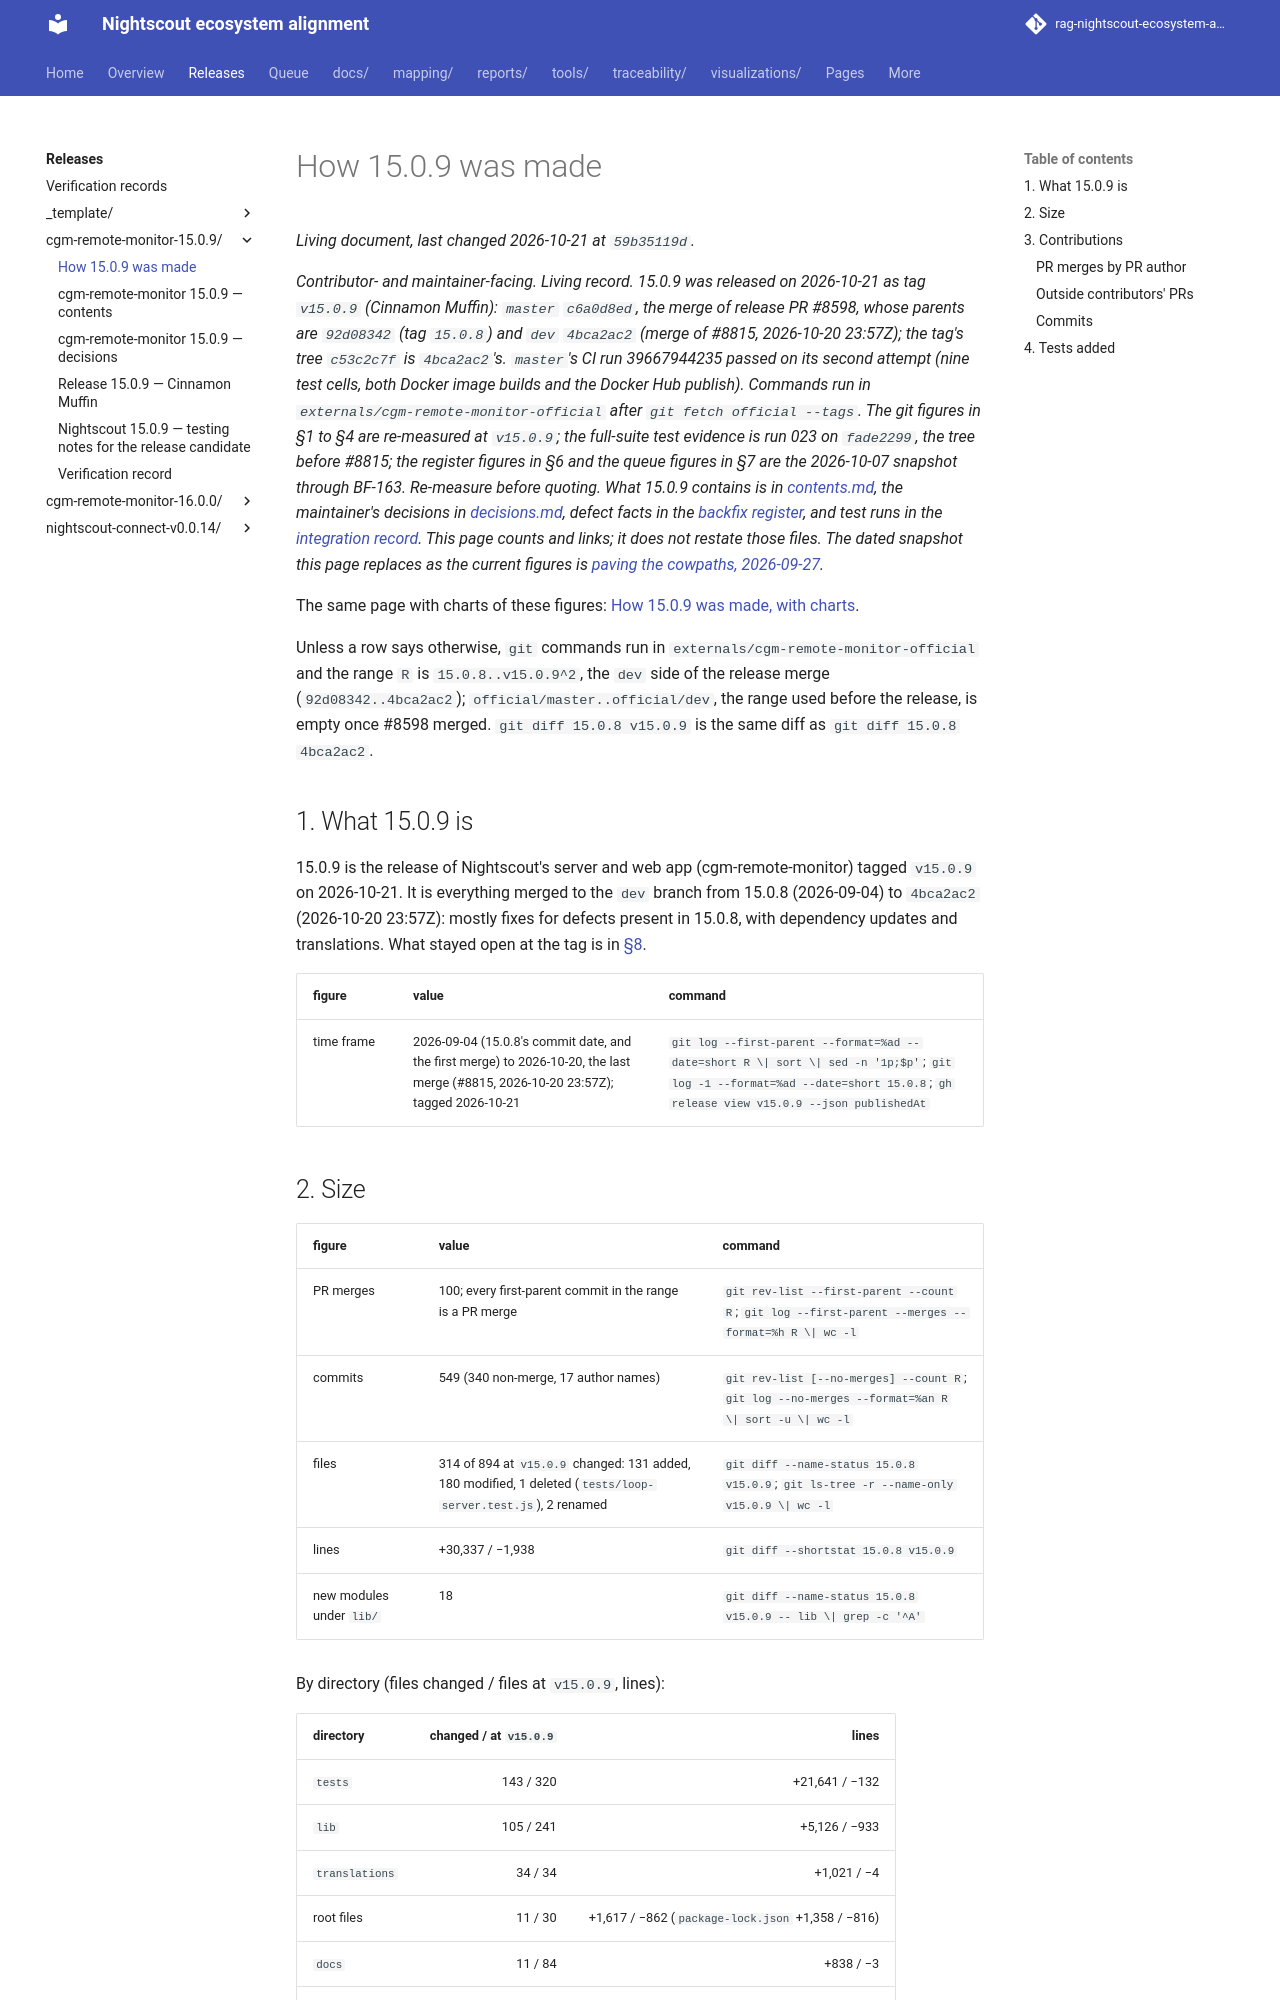

repository: bewest/rag-nightscout-ecosystem-alignment · page: releases/cgm-remote-monitor-15.0.9/colophon.html · generator: mkdocs

# How 15.0.9 was made

*Contributor- and maintainer-facing. Living record. 15.0.9 was released on 2026-10-21 as tag
`v15.0.9` (Cinnamon Muffin): `master` `c6a0d8ed`, the merge of release PR #8598, whose parents are
`92d08342` (tag `15.0.8`) and `dev` `4bca2ac2` (merge of #8815, 2026-10-20 23:57Z); the tag's tree
`c53c2c7f` is `4bca2ac2`'s. `master`'s CI run 39667944235 passed on its second attempt (nine test
cells, both Docker image builds and the Docker Hub publish). Commands run in
`externals/cgm-remote-monitor-official` after `git fetch official --tags`. The git figures in §1 to
§4 are re-measured at `v15.0.9`; the full-suite test evidence is run 023 on `fade2299`, the tree
before #8815; the register figures in §6 and the queue figures in §7 are the 2026-10-07 snapshot
through BF-163. Re-measure before quoting. What 15.0.9 contains is in [contents.md](contents.md), the maintainer's
decisions in [decisions.md](decisions.md), defect facts in the
[backfix register](../../docs/30-design/remedial/nightscout-backfix-register.md), and test runs in
the [integration record](../../docs/30-design/remedial/rc-15.0.9-integration-record.md). This page
counts and links; it does not restate those files. The dated snapshot this page replaces as the
current figures is [paving the cowpaths, 2026-09-27](../../docs/60-research/programme/paving-the-cowpaths-2026-09-27.md).*

The same page with charts of these figures: [How 15.0.9 was made, with charts](../../site/pages/cgm-remote-monitor-15.0.9-colophon.html).

Unless a row says otherwise, `git` commands run in `externals/cgm-remote-monitor-official` and the
range `R` is `15.0.8..v15.0.9^2`, the `dev` side of the release merge (`92d08342..4bca2ac2`);
`official/master..official/dev`, the range used before the release, is empty once #8598 merged.
`git diff 15.0.8 v15.0.9` is the same diff as `git diff 15.0.8 4bca2ac2`.

## 1. What 15.0.9 is

15.0.9 is the release of Nightscout's server and web app (cgm-remote-monitor) tagged `v15.0.9` on
2026-10-21. It is everything merged to the `dev` branch from 15.0.8 (2026-09-04) to `4bca2ac2`
(2026-10-20 23:57Z): mostly fixes for defects present in 15.0.8, with dependency updates and
translations. What stayed open at the tag is in [§8](#what-is-left-open).

| figure | value | command |
|---|---|---|
| time frame | 2026-09-04 (15.0.8's commit date, and the first merge) to 2026-10-20, the last merge (#8815, 2026-10-20 23:57Z); tagged 2026-10-21 | `git log --first-parent --format=%ad --date=short R \| sort \| sed -n '1p;$p'`; `git log -1 --format=%ad --date=short 15.0.8`; `gh release view v15.0.9 --json publishedAt` |

<!-- chart: kpis -->
